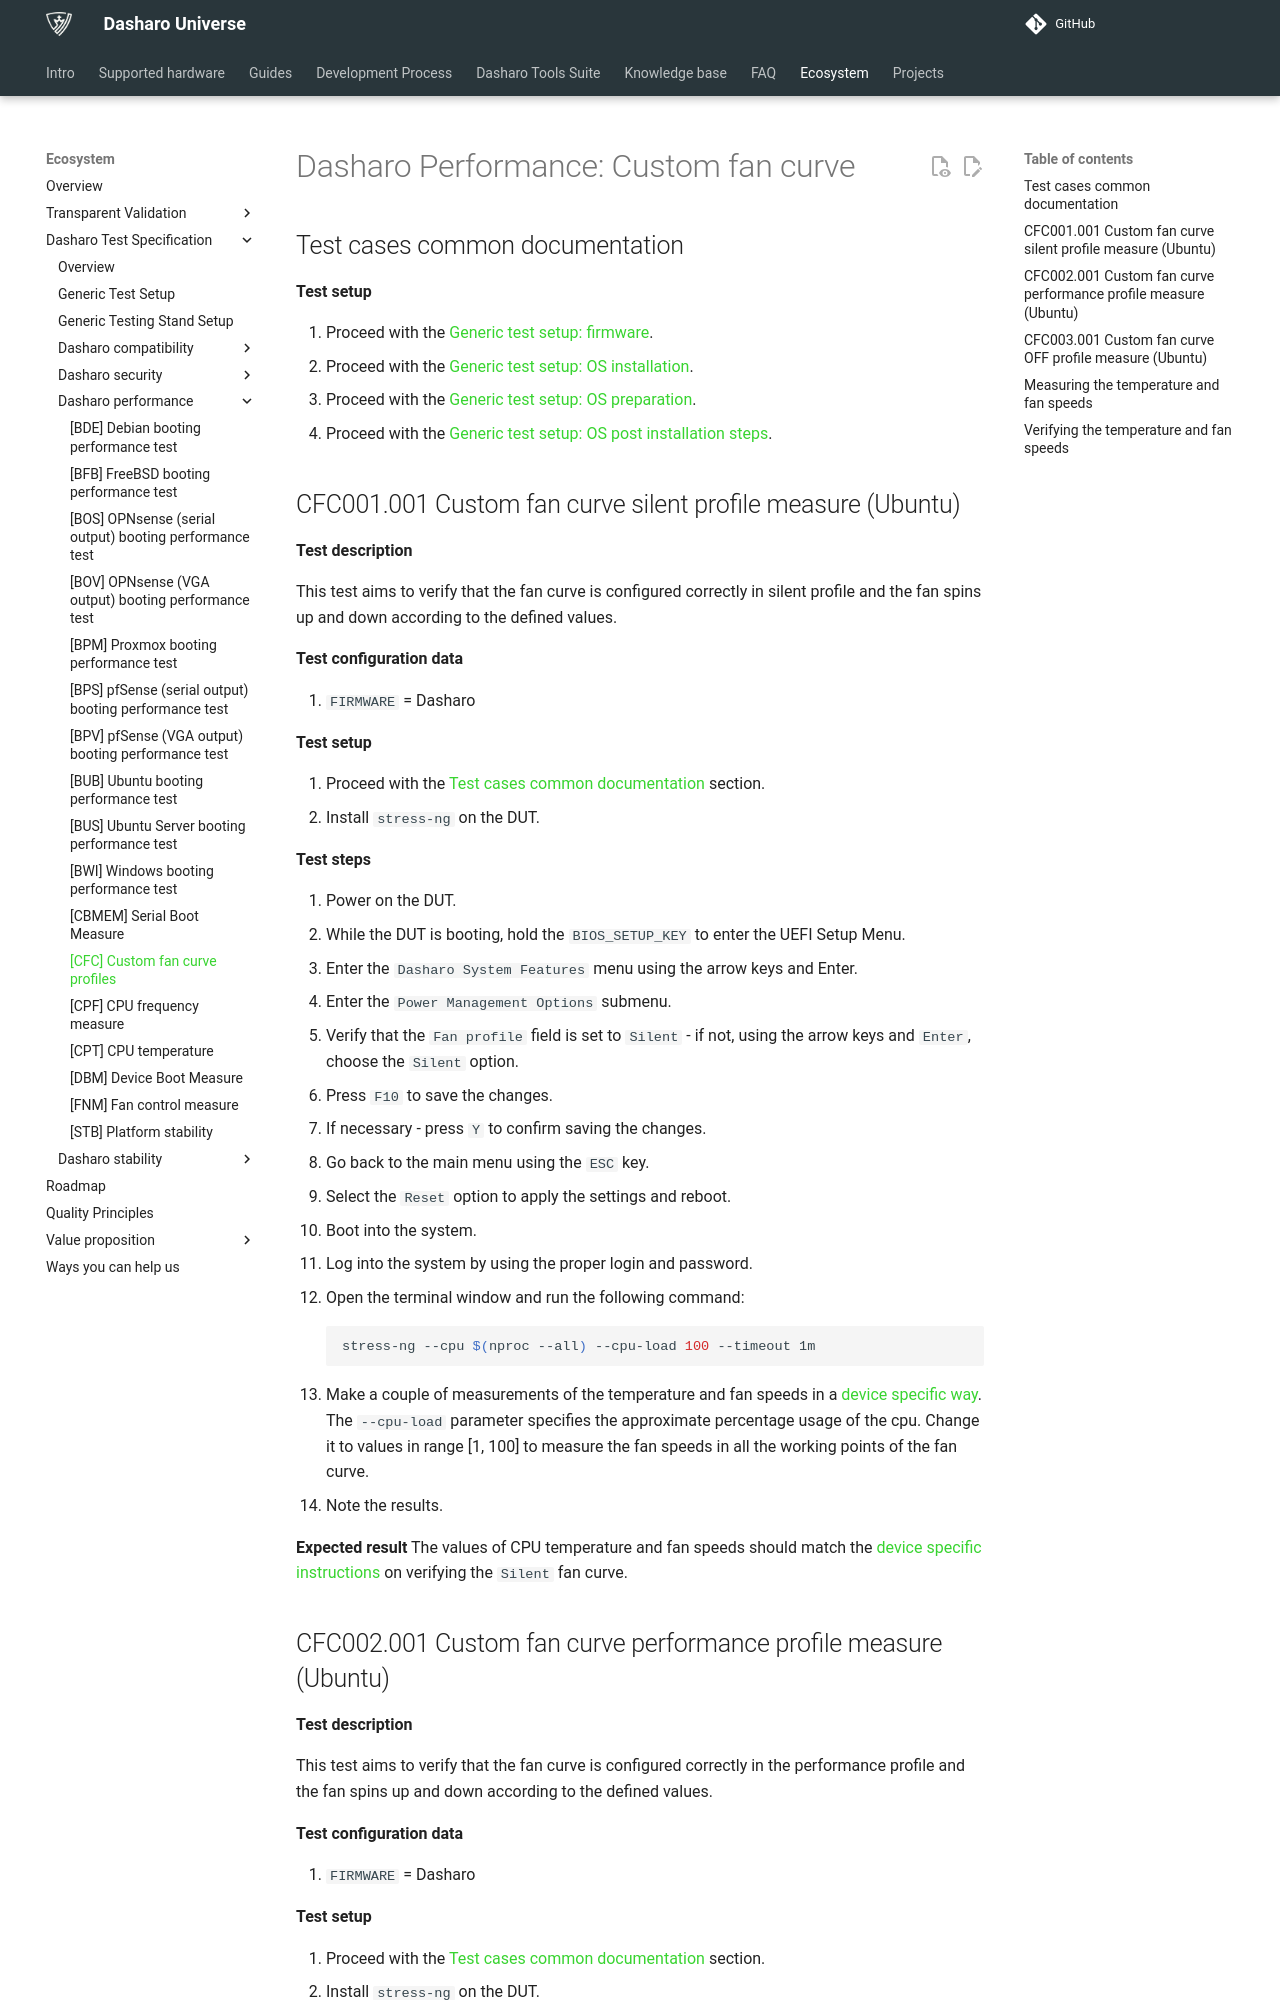

repository: Dasharo/docs · page: unified-test-documentation/dasharo-performance/406-custom-fan-curve/index.html · generator: mkdocs

---
search:
  boost: -1
---

# Dasharo Performance: Custom fan curve

## Test cases common documentation

**Test setup**

1. Proceed with the
   [Generic test setup: firmware](../generic-test-setup.md#firmware).
1. Proceed with the
   [Generic test setup: OS installation](../generic-test-setup.md#os-installation).
1. Proceed with the
   [Generic test setup: OS preparation](../generic-test-setup.md#os-preparation).
1. Proceed with the
   [Generic test setup: OS post installation steps](../generic-test-setup.md#post-installation).

## CFC001.001 Custom fan curve silent profile measure (Ubuntu)

**Test description**

This test aims to verify that the fan curve is configured correctly in silent
profile and the fan spins up and down according to the defined values.

**Test configuration data**

1. `FIRMWARE` = Dasharo

**Test setup**

1. Proceed with the
   [Test cases common documentation](#test-cases-common-documentation) section.
1. Install `stress-ng` on the DUT.

**Test steps**

1. Power on the DUT.
1. While the DUT is booting, hold the `BIOS_SETUP_KEY` to enter the UEFI Setup
   Menu.
1. Enter the `Dasharo System Features` menu using the arrow keys and Enter.
1. Enter the `Power Management Options` submenu.
1. Verify that the `Fan profile` field is set to `Silent` - if not, using the
   arrow keys and `Enter`, choose the `Silent` option.
1. Press `F10` to save the changes.
1. If necessary - press `Y` to confirm saving the changes.
1. Go back to the main menu using the `ESC` key.
1. Select the `Reset` option to apply the settings and reboot.
1. Boot into the system.
1. Log into the system by using the proper login and password.
1. Open the terminal window and run the following command:

    ```bash
    stress-ng --cpu $(nproc --all) --cpu-load 100 --timeout 1m
    ```

1. Make a couple of measurements of the temperature and fan speeds
   in a [device specific way](#measuring-the-temperature-and-fan-speeds).
   The `--cpu-load` parameter specifies the approximate percentage usage of
   the cpu. Change it to values in range \[1, 100\] to measure the fan speeds
   in all the working points of the fan curve.
1. Note the results.

**Expected result**
The values of CPU temperature and fan speeds should match the
[device specific instructions](#verifying-the-temperature-and-fan-speeds)
on verifying the `Silent` fan curve.

## CFC002.001 Custom fan curve performance profile measure (Ubuntu)

**Test description**

This test aims to verify that the fan curve is configured correctly in the
performance profile and the fan spins up and down according to the defined
values.

**Test configuration data**

1. `FIRMWARE` = Dasharo

**Test setup**

1. Proceed with the
   [Test cases common documentation](#test-cases-common-documentation) section.
1. Install `stress-ng` on the DUT.

**Test steps**

1. Power on the DUT.
1. While the DUT is booting, hold the `BIOS_SETUP_KEY` to enter the UEFI Setup
   Menu.
1. Enter the `Dasharo System Features` menu using the arrow keys and Enter.
1. Enter the `Power Management Options` submenu.
1. Verify that the `Fan profile` field is set to `Performance` - if not, using
   the arrow keys and `Enter`, choose the `Performance` option.
1. Press `F10` to save the changes.
1. If necessary - press `Y` to confirm saving the changes.
1. Go back to the main menu using the `ESC` key.
1. Select the `Reset` option to apply the settings and reboot.
1. Boot into the system.
1. Log into the system by using the proper login and password.
1. Open the terminal window and run the following command:

    ```bash
    stress-ng --cpu $(nproc --all) --cpu-load 100 --timeout 1m
    ```

1. Make a couple of measurements of the temperature and fan speeds
   in a [device specific way](#measuring-the-temperature-and-fan-speeds).
   The `--cpu-load` parameter specifies the approximate percentage usage of
   the cpu. Change it to values in range \[1, 100\] to measure the fan speeds
   in all the working points of the fan curve.
1. Note the results.

**Expected result**
The values of CPU temperature and fan speeds should match the
[device specific instructions](#verifying-the-temperature-and-fan-speeds)
on verifying the `Performance` fan curve.
